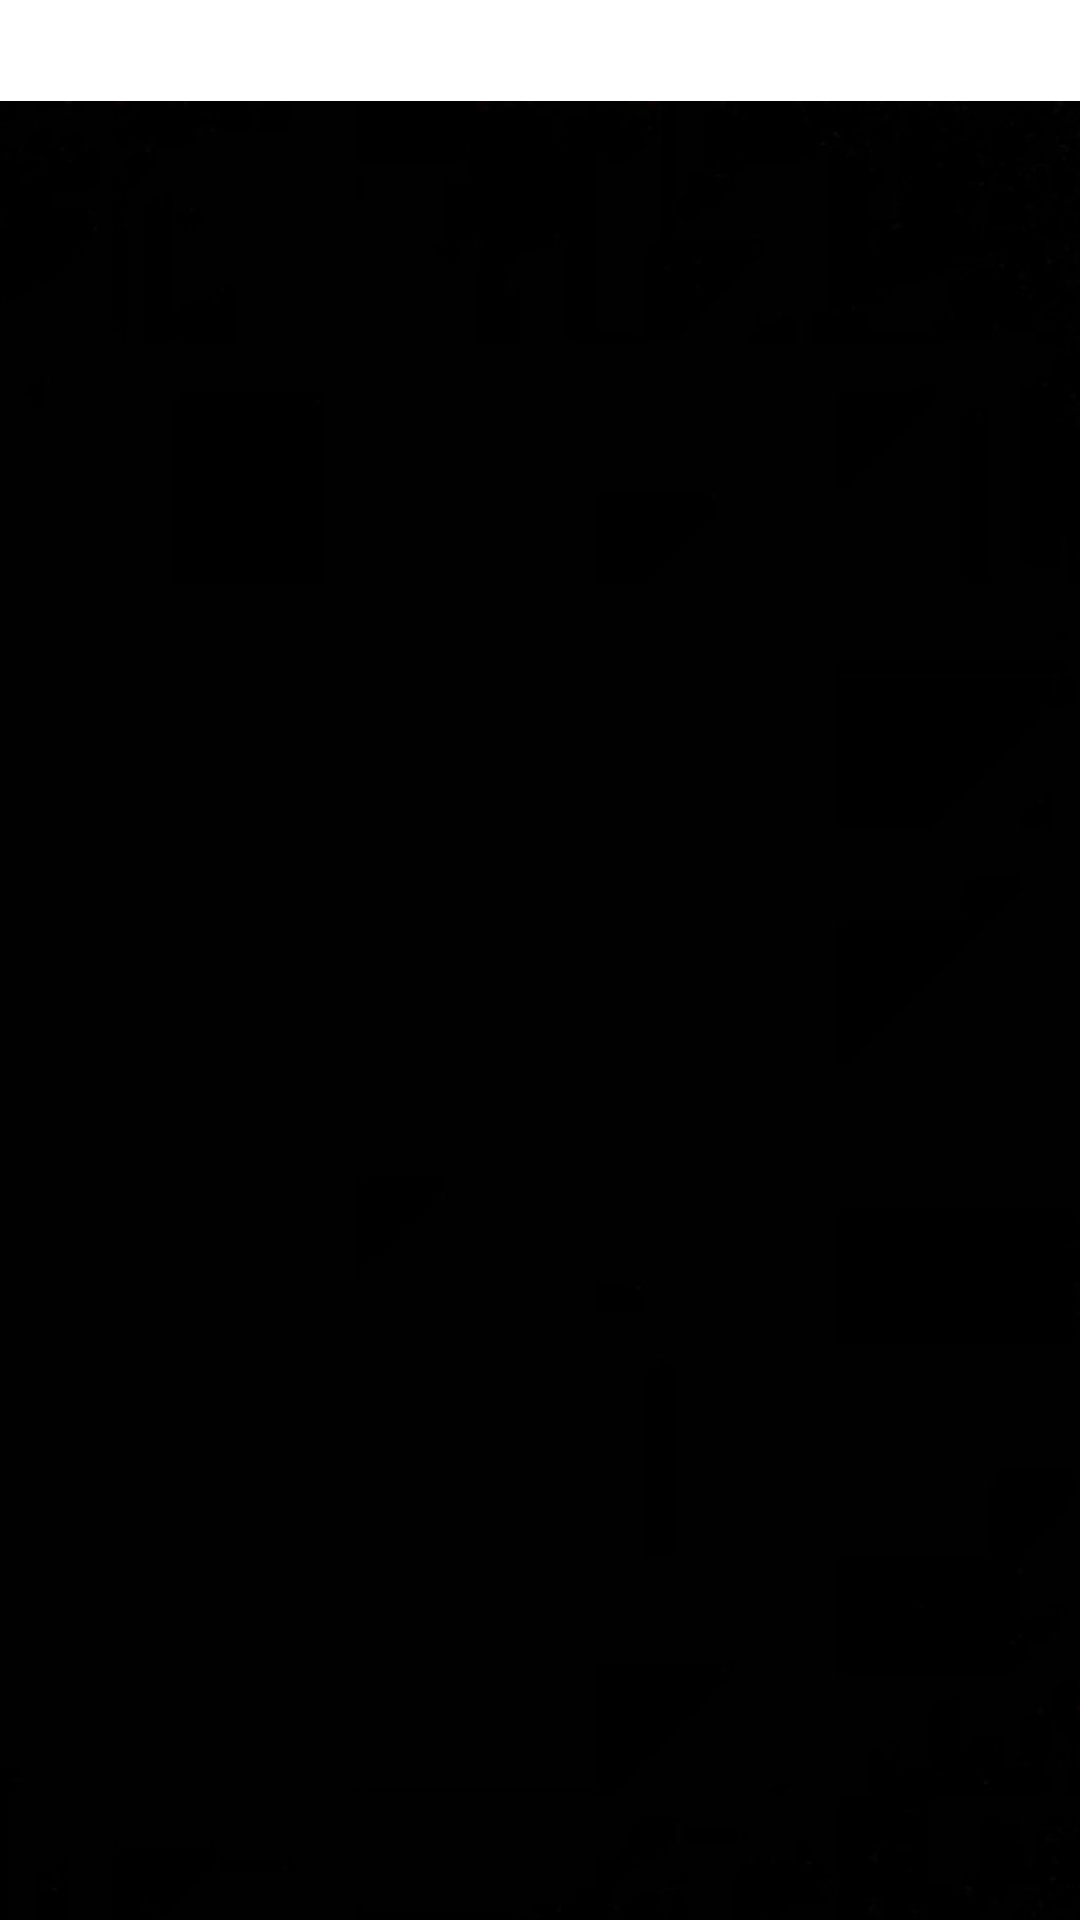

Write the Android layout XML for this screen, with the resource values it uses.
<!-- AndroidManifest.xml: application theme Theme.AudreyUas -->
<!-- res/layout/homee.xml -->
<?xml version="1.0" encoding="utf-8"?>
<androidx.constraintlayout.widget.ConstraintLayout xmlns:android="http://schemas.android.com/apk/res/android"
    xmlns:app="http://schemas.android.com/apk/res-auto"
    xmlns:tools="http://schemas.android.com/tools"
    android:layout_width="match_parent"
    android:layout_height="match_parent">

    <ImageView
        android:id="@+id/imageView3"
        android:layout_width="477dp"
        android:layout_height="0dp"
        android:layout_marginTop="32dp"
        app:layout_constraintEnd_toEndOf="parent"
        app:layout_constraintTop_toTopOf="parent"
        app:srcCompat="@drawable/background_hitam" />
</androidx.constraintlayout.widget.ConstraintLayout>
<!-- resources referenced by this layout -->
<resources>
  <!-- drawable background_hitam: jpg bitmap (drawable, 15520 bytes) -->
  <style name="Theme.AudreyUas" parent="Theme.MaterialComponents.DayNight.DarkActionBar">
          
          <item name="colorPrimary">@color/purple_500</item>
          <item name="colorPrimaryVariant">@color/purple_700</item>
          <item name="colorOnPrimary">@color/white</item>
          
          <item name="colorSecondary">@color/teal_200</item>
          <item name="colorSecondaryVariant">@color/teal_700</item>
          <item name="colorOnSecondary">@color/black</item>
          
          <item name="android:statusBarColor" tools:targetApi="l">?attr/colorPrimaryVariant</item>
          
      </style>
  <!-- not gathered from this repository: default colours our renderer supplied (Android Studio template values) -->
  <color name="purple_500">#FF6200EE</color>
  <color name="purple_700">#FF3700B3</color>
  <color name="teal_200">#FF03DAC5</color>
  <color name="teal_700">#FF018786</color>
  <color name="black">#FF000000</color>
  <color name="white">#FFFFFFFF</color>
</resources>
